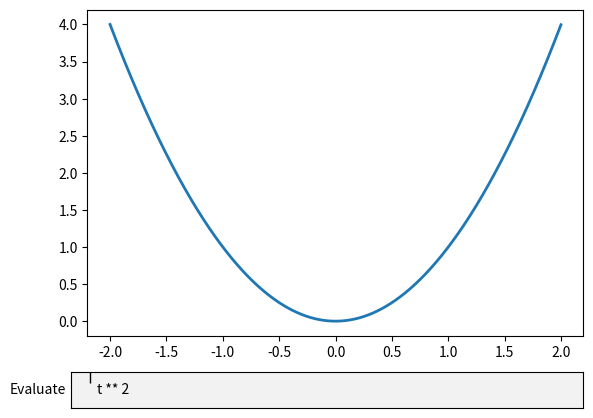

Generate this figure with matplotlib:
# import numpy as np
# import matplotlib.pyplot as plt
# from matplotlib.widgets import RadioButtons

# t = np.arange(0.0, 2.0, 0.01)
# s0 = np.sin(2*np.pi*t)
# s1 = np.sin(4*np.pi*t)
# s2 = np.sin(8*np.pi*t)

# fig, ax = plt.subplots()
# l, = ax.plot(t, s0, lw=2, color='red')
# plt.subplots_adjust(left=0.3)

# axcolor = 'lightgoldenrodyellow'
# rax = plt.axes([0.05, 0.7, 0.15, 0.15], facecolor=axcolor)
# radio = RadioButtons(rax, ('2 Hz', '4 Hz', '8 Hz'))


# def hzfunc(label):
#     hzdict = {'2 Hz': s0, '4 Hz': s1, '8 Hz': s2}
#     ydata = hzdict[label]
#     l.set_ydata(ydata)
#     plt.draw()
# radio.on_clicked(hzfunc)

# rax = plt.axes([0.05, 0.4, 0.15, 0.15], facecolor=axcolor)
# radio2 = RadioButtons(rax, ('red', 'blue', 'green'))


# def colorfunc(label):
#     l.set_color(label)
#     plt.draw()
# radio2.on_clicked(colorfunc)

# rax = plt.axes([0.05, 0.1, 0.15, 0.15], facecolor=axcolor)
# radio3 = RadioButtons(rax, ('-', '--', '-.', 'steps', ':'))


# def stylefunc(label):
#     l.set_linestyle(label)
#     plt.draw()
# radio3.on_clicked(stylefunc)

# plt.show()













import numpy as np
import matplotlib.pyplot as plt
from matplotlib.widgets import TextBox


fig, ax = plt.subplots()
fig.subplots_adjust(bottom=0.2)

t = np.arange(-2.0, 2.0, 0.001)
l, = ax.plot(t, np.zeros_like(t), lw=2)


def submit(expression):
    """
    Update the plotted function to the new math *expression*.

    *expression* is a string using "t" as its independent variable, e.g.
    "t ** 3".
    """
    ydata = eval(expression)
    l.set_ydata(ydata)
    ax.relim()
    ax.autoscale_view()
    plt.draw()


axbox = fig.add_axes([0.1, 0.05, 0.8, 0.075])
text_box = TextBox(axbox, "Evaluate")#, textalignment="center")
text_box.on_submit(submit)
text_box.set_val("t ** 2")  # Trigger `submit` with the initial string.

plt.show()